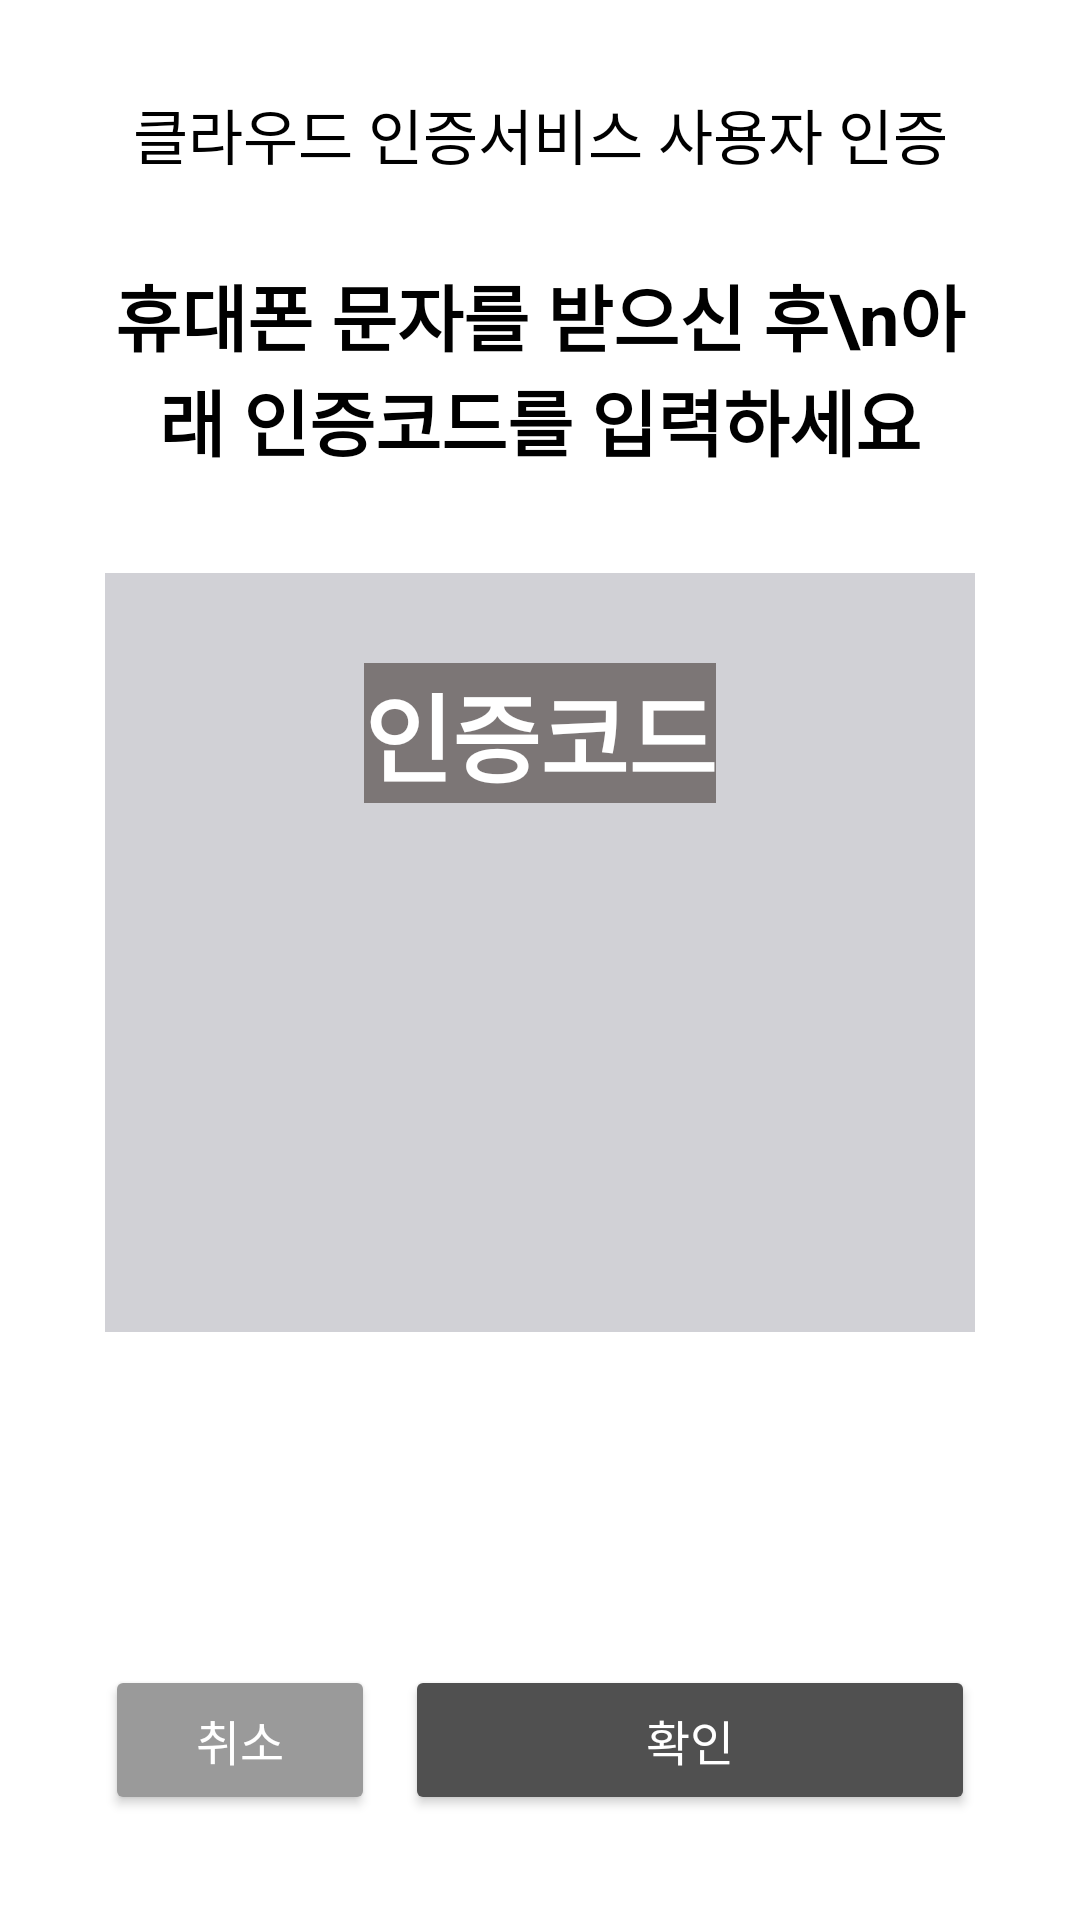

Reconstruct the res/layout file that produces this screen, plus the resources it refers to.
<!-- AndroidManifest.xml: application theme Theme.CloudNPKI -->
<!-- res/layout/fragment_phone_number_authentication_v1.xml -->
<?xml version="1.0" encoding="utf-8"?>
<layout xmlns:android="http://schemas.android.com/apk/res/android"
    xmlns:tools="http://schemas.android.com/tools"
    xmlns:app="http://schemas.android.com/apk/res-auto">

    <data>
        <variable name="authCode" type="java.lang.String" />
    </data>

    <androidx.constraintlayout.widget.ConstraintLayout
        android:layout_width="match_parent"
        android:layout_height="match_parent"
        android:paddingStart="35dp"
        android:paddingEnd="35dp"
        android:paddingTop="30dp"
        android:paddingBottom="35dp"
        tools:context=".views.fragments.PhoneNumberAuthenticationV1Fragment">

        <TextView
            android:id="@+id/subTitle"
            android:layout_width="wrap_content"
            android:layout_height="wrap_content"
            android:text="클라우드 인증서비스 사용자 인증"
            android:textColor="@color/black"
            android:textSize="20sp"
            android:textAlignment="center"
            app:layout_constraintTop_toTopOf="parent"
            app:layout_constraintStart_toStartOf="parent"
            app:layout_constraintEnd_toEndOf="parent"
            tools:ignore="HardcodedText" />

        <TextView
            android:id="@+id/title"
            android:layout_width="wrap_content"
            android:layout_height="wrap_content"
            android:layout_marginTop="28dp"
            android:text="휴대폰 문자를 받으신 후\n아래 인증코드를 입력하세요"
            android:textAlignment="center"
            android:textColor="@color/black"
            android:textSize="24sp"
            android:textStyle="bold"
            app:layout_constraintEnd_toEndOf="parent"
            app:layout_constraintStart_toStartOf="parent"
            app:layout_constraintTop_toBottomOf="@+id/subTitle"
            tools:ignore="HardcodedText" />

        <androidx.constraintlayout.widget.ConstraintLayout
            android:layout_width="match_parent"
            android:layout_height="wrap_content"
            android:background="#D1D1D6"
            android:paddingTop="30dp"
            android:paddingBottom="30dp"
            app:layout_constraintTop_toTopOf="parent"
            app:layout_constraintBottom_toBottomOf="parent" >

            <TextView
                android:id="@+id/authCode"
                android:layout_width="wrap_content"
                android:layout_height="wrap_content"
                android:background="#7C7676"
                android:text="인증코드"
                android:textAlignment="center"
                android:textColor="@color/white"
                android:textSize="32sp"
                android:textStyle="bold"
                app:layout_constraintEnd_toEndOf="parent"
                app:layout_constraintStart_toStartOf="parent"
                app:layout_constraintBottom_toTopOf="@id/authCodeLabel"
                tools:ignore="HardcodedText"
                tools:layout_editor_absoluteY="10dp"
                tools:text="인증코드" />

            <TextView
                android:id="@+id/authCodeLabel"
                android:layout_width="wrap_content"
                android:layout_height="wrap_content"
                android:textColor="@color/black"
                android:textSize="75sp"
                android:textStyle="bold"
                android:textAlignment="center"
                android:text="@{authCode}"
                app:layout_constraintStart_toStartOf="parent"
                app:layout_constraintEnd_toEndOf="parent"
                app:layout_constraintTop_toTopOf="parent"
                app:layout_constraintBottom_toBottomOf="parent"
                tools:text="44"
                tools:ignore="HardcodedText" />

        </androidx.constraintlayout.widget.ConstraintLayout>


        <Button
            android:id="@+id/cancel_button"
            android:layout_width="90dp"
            android:layout_height="50dp"
            android:text="취소"
            android:backgroundTint="#9A9A9A"
            android:insetTop="0dp"
            android:insetBottom="0dp"
            android:textSize="16sp"
            android:textColor="@color/white"
            app:layout_constraintStart_toStartOf="parent"
            app:layout_constraintBottom_toBottomOf="parent"
            tools:ignore="HardcodedText" />

        <Button
            android:id="@+id/confirm_button"
            android:layout_width="0dp"
            android:layout_height="50dp"
            android:layout_marginStart="10dp"
            android:text="확인"
            android:backgroundTint="#505050"
            android:insetTop="0dp"
            android:insetBottom="0dp"
            android:textSize="16sp"
            android:textColor="@color/white"
            app:layout_constraintStart_toEndOf="@id/cancel_button"
            app:layout_constraintEnd_toEndOf="parent"
            app:layout_constraintBottom_toBottomOf="parent"
            tools:backgroundTint="#e65619"
            tools:ignore="HardcodedText" />

    </androidx.constraintlayout.widget.ConstraintLayout>
</layout>
<!-- resources referenced by this layout -->
<resources>
  <color name="black">#FF000000</color>
  <color name="white">#FFFFFFFF</color>
  <style name="Theme.CloudNPKI" parent="Theme.MaterialComponents.Light.DarkActionBar">
          
          <item name="colorPrimary">@color/purple_500</item>
          <item name="colorPrimaryVariant">@color/purple_700</item>
          <item name="colorOnPrimary">@color/white</item>
          
          <item name="colorSecondary">@color/teal_200</item>
          <item name="colorSecondaryVariant">@color/teal_700</item>
          <item name="colorOnSecondary">@color/black</item>
          
          <item name="android:statusBarColor" tools:targetApi="l">?attr/colorPrimaryVariant</item>
          
      </style>
  <color name="purple_500">#FF6200EE</color>
  <color name="purple_700">#FF3700B3</color>
  <color name="teal_200">#FF03DAC5</color>
  <color name="teal_700">#FF018786</color>
</resources>
